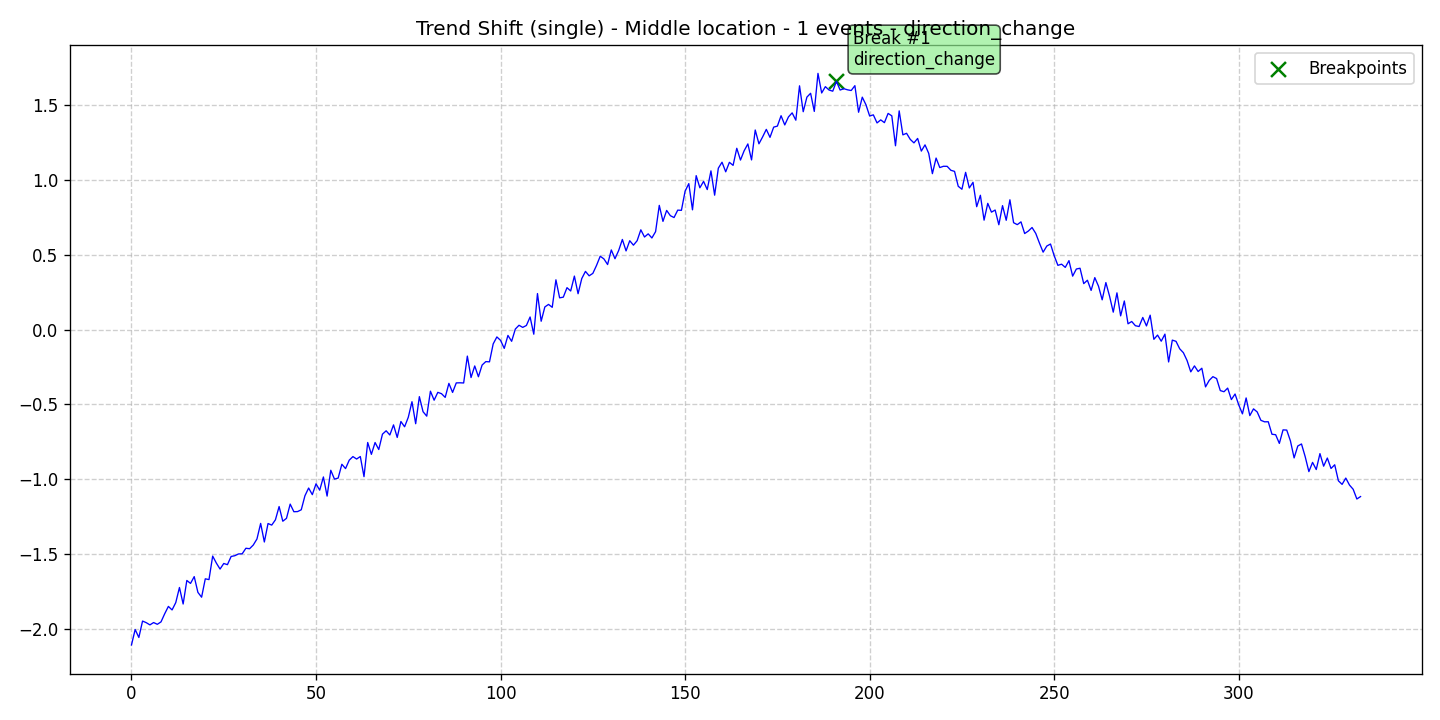

Values plotted in this chart, from the file beside it:
data, stationary, det_lin_up, det_lin_down, det_quad, det_cubic, det_exp, det_damped, stoc_trend, volatility, single_seas, multiple_seas, point_anom_single, point_anom_multi, collect_anom, context_anom, mean_shift, var_shift, trend_shift, date, is_break, is_anomaly, is_multi, location_beginning
-2.109, 0, 0, 0, 0, 0, 0, 0, 0, 0, 0, 0, 0, 0, 0, 0, 0, 0, 1, 2020-01-01, 0, 0, 0, 0
-2.006, 0, 0, 0, 0, 0, 0, 0, 0, 0, 0, 0, 0, 0, 0, 0, 0, 0, 1, 2020-01-02, 0, 0, 0, 0
-2.059, 0, 0, 0, 0, 0, 0, 0, 0, 0, 0, 0, 0, 0, 0, 0, 0, 0, 1, 2020-01-03, 0, 0, 0, 0
-1.949, 0, 0, 0, 0, 0, 0, 0, 0, 0, 0, 0, 0, 0, 0, 0, 0, 0, 1, 2020-01-04, 0, 0, 0, 0
-1.96, 0, 0, 0, 0, 0, 0, 0, 0, 0, 0, 0, 0, 0, 0, 0, 0, 0, 1, 2020-01-05, 0, 0, 0, 0
-1.975, 0, 0, 0, 0, 0, 0, 0, 0, 0, 0, 0, 0, 0, 0, 0, 0, 0, 1, 2020-01-06, 0, 0, 0, 0
-1.959, 0, 0, 0, 0, 0, 0, 0, 0, 0, 0, 0, 0, 0, 0, 0, 0, 0, 1, 2020-01-07, 0, 0, 0, 0
-1.971, 0, 0, 0, 0, 0, 0, 0, 0, 0, 0, 0, 0, 0, 0, 0, 0, 0, 1, 2020-01-08, 0, 0, 0, 0
-1.955, 0, 0, 0, 0, 0, 0, 0, 0, 0, 0, 0, 0, 0, 0, 0, 0, 0, 1, 2020-01-09, 0, 0, 0, 0
-1.9, 0, 0, 0, 0, 0, 0, 0, 0, 0, 0, 0, 0, 0, 0, 0, 0, 0, 1, 2020-01-10, 0, 0, 0, 0
-1.851, 0, 0, 0, 0, 0, 0, 0, 0, 0, 0, 0, 0, 0, 0, 0, 0, 0, 1, 2020-01-11, 0, 0, 0, 0
-1.875, 0, 0, 0, 0, 0, 0, 0, 0, 0, 0, 0, 0, 0, 0, 0, 0, 0, 1, 2020-01-12, 0, 0, 0, 0
-1.826, 0, 0, 0, 0, 0, 0, 0, 0, 0, 0, 0, 0, 0, 0, 0, 0, 0, 1, 2020-01-13, 0, 0, 0, 0
-1.725, 0, 0, 0, 0, 0, 0, 0, 0, 0, 0, 0, 0, 0, 0, 0, 0, 0, 1, 2020-01-14, 0, 0, 0, 0
-1.835, 0, 0, 0, 0, 0, 0, 0, 0, 0, 0, 0, 0, 0, 0, 0, 0, 0, 1, 2020-01-15, 0, 0, 0, 0
-1.678, 0, 0, 0, 0, 0, 0, 0, 0, 0, 0, 0, 0, 0, 0, 0, 0, 0, 1, 2020-01-16, 0, 0, 0, 0
-1.697, 0, 0, 0, 0, 0, 0, 0, 0, 0, 0, 0, 0, 0, 0, 0, 0, 0, 1, 2020-01-17, 0, 0, 0, 0
-1.652, 0, 0, 0, 0, 0, 0, 0, 0, 0, 0, 0, 0, 0, 0, 0, 0, 0, 1, 2020-01-18, 0, 0, 0, 0
-1.757, 0, 0, 0, 0, 0, 0, 0, 0, 0, 0, 0, 0, 0, 0, 0, 0, 0, 1, 2020-01-19, 0, 0, 0, 0
-1.789, 0, 0, 0, 0, 0, 0, 0, 0, 0, 0, 0, 0, 0, 0, 0, 0, 0, 1, 2020-01-20, 0, 0, 0, 0
-1.666, 0, 0, 0, 0, 0, 0, 0, 0, 0, 0, 0, 0, 0, 0, 0, 0, 0, 1, 2020-01-21, 0, 0, 0, 0
-1.672, 0, 0, 0, 0, 0, 0, 0, 0, 0, 0, 0, 0, 0, 0, 0, 0, 0, 1, 2020-01-22, 0, 0, 0, 0
-1.514, 0, 0, 0, 0, 0, 0, 0, 0, 0, 0, 0, 0, 0, 0, 0, 0, 0, 1, 2020-01-23, 0, 0, 0, 0
-1.561, 0, 0, 0, 0, 0, 0, 0, 0, 0, 0, 0, 0, 0, 0, 0, 0, 0, 1, 2020-01-24, 0, 0, 0, 0
-1.601, 0, 0, 0, 0, 0, 0, 0, 0, 0, 0, 0, 0, 0, 0, 0, 0, 0, 1, 2020-01-25, 0, 0, 0, 0
-1.564, 0, 0, 0, 0, 0, 0, 0, 0, 0, 0, 0, 0, 0, 0, 0, 0, 0, 1, 2020-01-26, 0, 0, 0, 0
-1.572, 0, 0, 0, 0, 0, 0, 0, 0, 0, 0, 0, 0, 0, 0, 0, 0, 0, 1, 2020-01-27, 0, 0, 0, 0
-1.517, 0, 0, 0, 0, 0, 0, 0, 0, 0, 0, 0, 0, 0, 0, 0, 0, 0, 1, 2020-01-28, 0, 0, 0, 0
-1.512, 0, 0, 0, 0, 0, 0, 0, 0, 0, 0, 0, 0, 0, 0, 0, 0, 0, 1, 2020-01-29, 0, 0, 0, 0
-1.5, 0, 0, 0, 0, 0, 0, 0, 0, 0, 0, 0, 0, 0, 0, 0, 0, 0, 1, 2020-01-30, 0, 0, 0, 0
-1.499, 0, 0, 0, 0, 0, 0, 0, 0, 0, 0, 0, 0, 0, 0, 0, 0, 0, 1, 2020-01-31, 0, 0, 0, 0
-1.462, 0, 0, 0, 0, 0, 0, 0, 0, 0, 0, 0, 0, 0, 0, 0, 0, 0, 1, 2020-02-01, 0, 0, 0, 0
-1.465, 0, 0, 0, 0, 0, 0, 0, 0, 0, 0, 0, 0, 0, 0, 0, 0, 0, 1, 2020-02-02, 0, 0, 0, 0
-1.441, 0, 0, 0, 0, 0, 0, 0, 0, 0, 0, 0, 0, 0, 0, 0, 0, 0, 1, 2020-02-03, 0, 0, 0, 0
-1.4, 0, 0, 0, 0, 0, 0, 0, 0, 0, 0, 0, 0, 0, 0, 0, 0, 0, 1, 2020-02-04, 0, 0, 0, 0
-1.296, 0, 0, 0, 0, 0, 0, 0, 0, 0, 0, 0, 0, 0, 0, 0, 0, 0, 1, 2020-02-05, 0, 0, 0, 0
-1.42, 0, 0, 0, 0, 0, 0, 0, 0, 0, 0, 0, 0, 0, 0, 0, 0, 0, 1, 2020-02-06, 0, 0, 0, 0
-1.297, 0, 0, 0, 0, 0, 0, 0, 0, 0, 0, 0, 0, 0, 0, 0, 0, 0, 1, 2020-02-07, 0, 0, 0, 0
-1.307, 0, 0, 0, 0, 0, 0, 0, 0, 0, 0, 0, 0, 0, 0, 0, 0, 0, 1, 2020-02-08, 0, 0, 0, 0
-1.272, 0, 0, 0, 0, 0, 0, 0, 0, 0, 0, 0, 0, 0, 0, 0, 0, 0, 1, 2020-02-09, 0, 0, 0, 0
-1.183, 0, 0, 0, 0, 0, 0, 0, 0, 0, 0, 0, 0, 0, 0, 0, 0, 0, 1, 2020-02-10, 0, 0, 0, 0
-1.281, 0, 0, 0, 0, 0, 0, 0, 0, 0, 0, 0, 0, 0, 0, 0, 0, 0, 1, 2020-02-11, 0, 0, 0, 0
-1.262, 0, 0, 0, 0, 0, 0, 0, 0, 0, 0, 0, 0, 0, 0, 0, 0, 0, 1, 2020-02-12, 0, 0, 0, 0
-1.167, 0, 0, 0, 0, 0, 0, 0, 0, 0, 0, 0, 0, 0, 0, 0, 0, 0, 1, 2020-02-13, 0, 0, 0, 0
-1.218, 0, 0, 0, 0, 0, 0, 0, 0, 0, 0, 0, 0, 0, 0, 0, 0, 0, 1, 2020-02-14, 0, 0, 0, 0
-1.217, 0, 0, 0, 0, 0, 0, 0, 0, 0, 0, 0, 0, 0, 0, 0, 0, 0, 1, 2020-02-15, 0, 0, 0, 0
-1.205, 0, 0, 0, 0, 0, 0, 0, 0, 0, 0, 0, 0, 0, 0, 0, 0, 0, 1, 2020-02-16, 0, 0, 0, 0
-1.111, 0, 0, 0, 0, 0, 0, 0, 0, 0, 0, 0, 0, 0, 0, 0, 0, 0, 1, 2020-02-17, 0, 0, 0, 0
-1.059, 0, 0, 0, 0, 0, 0, 0, 0, 0, 0, 0, 0, 0, 0, 0, 0, 0, 1, 2020-02-18, 0, 0, 0, 0
-1.103, 0, 0, 0, 0, 0, 0, 0, 0, 0, 0, 0, 0, 0, 0, 0, 0, 0, 1, 2020-02-19, 0, 0, 0, 0
-1.031, 0, 0, 0, 0, 0, 0, 0, 0, 0, 0, 0, 0, 0, 0, 0, 0, 0, 1, 2020-02-20, 0, 0, 0, 0
-1.073, 0, 0, 0, 0, 0, 0, 0, 0, 0, 0, 0, 0, 0, 0, 0, 0, 0, 1, 2020-02-21, 0, 0, 0, 0
-0.9852, 0, 0, 0, 0, 0, 0, 0, 0, 0, 0, 0, 0, 0, 0, 0, 0, 0, 1, 2020-02-22, 0, 0, 0, 0
-1.113, 0, 0, 0, 0, 0, 0, 0, 0, 0, 0, 0, 0, 0, 0, 0, 0, 0, 1, 2020-02-23, 0, 0, 0, 0
-0.9404, 0, 0, 0, 0, 0, 0, 0, 0, 0, 0, 0, 0, 0, 0, 0, 0, 0, 1, 2020-02-24, 0, 0, 0, 0
-0.9995, 0, 0, 0, 0, 0, 0, 0, 0, 0, 0, 0, 0, 0, 0, 0, 0, 0, 1, 2020-02-25, 0, 0, 0, 0
-0.9927, 0, 0, 0, 0, 0, 0, 0, 0, 0, 0, 0, 0, 0, 0, 0, 0, 0, 1, 2020-02-26, 0, 0, 0, 0
-0.9002, 0, 0, 0, 0, 0, 0, 0, 0, 0, 0, 0, 0, 0, 0, 0, 0, 0, 1, 2020-02-27, 0, 0, 0, 0
-0.9292, 0, 0, 0, 0, 0, 0, 0, 0, 0, 0, 0, 0, 0, 0, 0, 0, 0, 1, 2020-02-28, 0, 0, 0, 0
-0.8728, 0, 0, 0, 0, 0, 0, 0, 0, 0, 0, 0, 0, 0, 0, 0, 0, 0, 1, 2020-02-29, 0, 0, 0, 0
... 274 more rows
